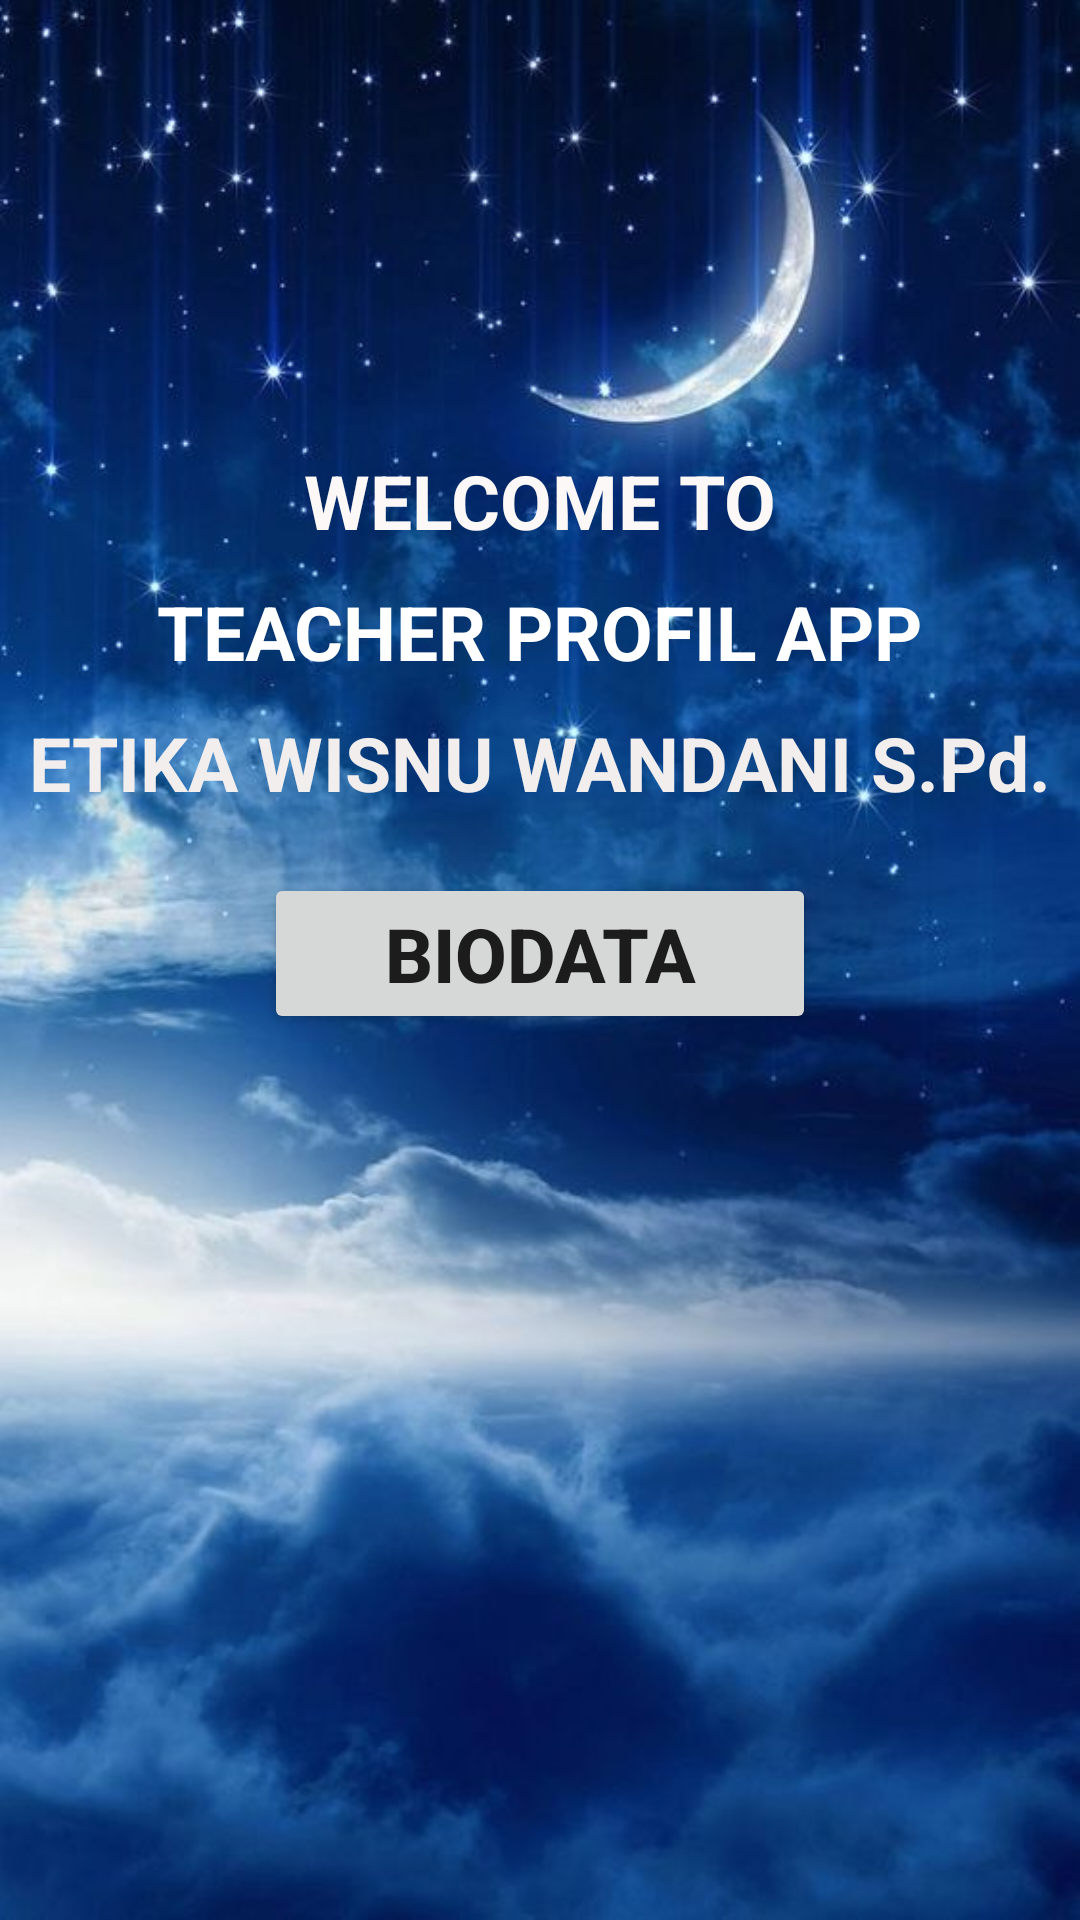

The Android layout XML behind this screen, and the referenced resources:
<!-- AndroidManifest.xml: application theme Theme.Nasywash -->
<!-- res/layout/activity_main.xml -->
<?xml version="1.0" encoding="utf-8"?>
<LinearLayout xmlns:android="http://schemas.android.com/apk/res/android"
    xmlns:app="http://schemas.android.com/apk/res-auto"
    xmlns:tools="http://schemas.android.com/tools"
    android:layout_width="match_parent"
    android:layout_height="match_parent"
    android:orientation="vertical"
    tools:context=".MainActivity"
    android:background="@drawable/bacground2">

    <ImageView
        android:layout_width="wrap_content"
        android:layout_height="wrap_content"
        android:layout_gravity="center"
        android:src="@drawable/logo1"
        android:layout_marginTop="100dp"/>

    <TextView
        android:layout_width="wrap_content"
        android:layout_height="wrap_content"
        android:text="WELCOME TO"
        android:layout_marginTop="50dp"
        android:layout_gravity="center"
        android:textSize="25dp"
        android:textStyle="bold"
        android:textColor="#FDF8F8"/>

    <TextView
        android:layout_width="wrap_content"
        android:layout_height="wrap_content"
        android:text="TEACHER PROFIL APP"
        android:layout_marginTop="10dp"
        android:layout_gravity="center"
        android:textStyle="bold"
        android:textSize="25dp"
        android:textColor="#FFFFFF"/>

    <TextView
        android:layout_width="wrap_content"
        android:layout_height="wrap_content"
        android:text="ETIKA WISNU WANDANI S.Pd."
        android:layout_marginTop="10dp"
        android:layout_gravity="center"
        android:textStyle="bold"
        android:textSize="25dp"
        android:textColor="#F3EEEE"/>

    <Button
        android:id="@+id/button"
        android:layout_width="184dp"
        android:layout_height="wrap_content"
        android:layout_gravity="center"
        android:layout_marginTop="20dp"
        android:text="BIODATA"
        android:textAlignment="center"
        android:textSize="25dp"
        android:textStyle="bold" />

</LinearLayout>
<!-- resources referenced by this layout -->
<resources>
  <!-- drawable bacground2: jpg bitmap (drawable-v24, 55737 bytes) -->
  <style name="Theme.Nasywash" parent="Theme.MaterialComponents.DayNight.DarkActionBar">
          
          <item name="colorPrimary">@color/purple_500</item>
          <item name="colorPrimaryVariant">@color/purple_700</item>
          <item name="colorOnPrimary">@color/white</item>
          
          <item name="colorSecondary">@color/teal_200</item>
          <item name="colorSecondaryVariant">@color/teal_700</item>
          <item name="colorOnSecondary">@color/black</item>
          
          <item name="android:statusBarColor" tools:targetApi="l">?attr/colorPrimaryVariant</item>
          
      </style>
  <!-- not gathered from this repository: default colours our renderer supplied (Android Studio template values) -->
  <color name="purple_500">#FF6200EE</color>
  <color name="purple_700">#FF3700B3</color>
  <color name="teal_200">#FF03DAC5</color>
  <color name="teal_700">#FF018786</color>
  <color name="black">#FF000000</color>
  <color name="white">#FFFFFFFF</color>
</resources>
